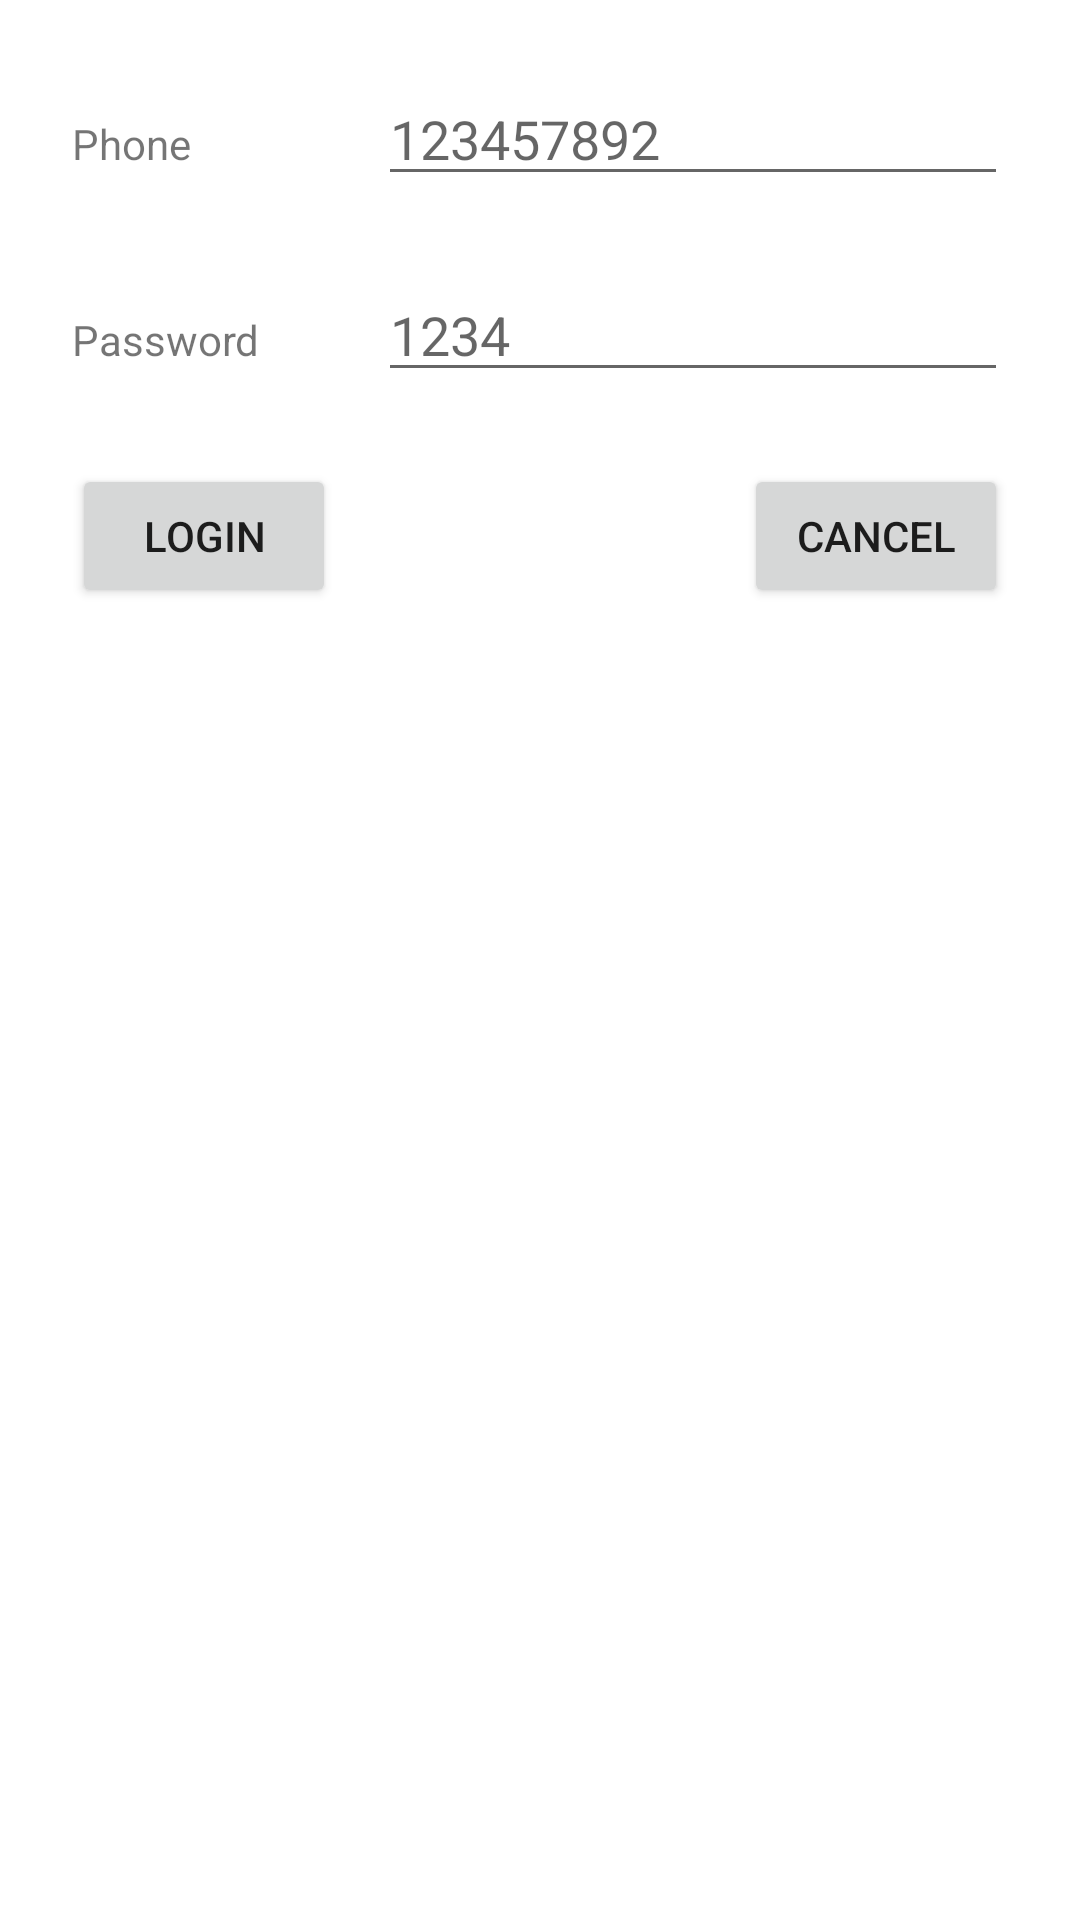

The Android layout XML behind this screen, and the referenced resources:
<!-- AndroidManifest.xml: application theme Theme.BInQ -->
<!-- res/layout/activity_existing_user.xml -->
<?xml version="1.0" encoding="utf-8"?>
<androidx.constraintlayout.widget.ConstraintLayout xmlns:android="http://schemas.android.com/apk/res/android"
    xmlns:app="http://schemas.android.com/apk/res-auto"
    xmlns:tools="http://schemas.android.com/tools"
    android:layout_width="match_parent"
    android:layout_height="match_parent"
    tools:context=".pages.login.ExistingUser">

    <include layout="@layout/content_existing_user" />

</androidx.constraintlayout.widget.ConstraintLayout>
<!-- res/layout/content_existing_user.xml (included above) -->
<?xml version="1.0" encoding="utf-8"?>
<androidx.constraintlayout.widget.ConstraintLayout xmlns:android="http://schemas.android.com/apk/res/android"
    xmlns:app="http://schemas.android.com/apk/res-auto"
    xmlns:tools="http://schemas.android.com/tools"
    android:layout_width="match_parent"
    android:layout_height="match_parent"
     >

    <androidx.constraintlayout.widget.ConstraintLayout android:id="@+id/lay_existing_user_username"
        android:layout_width="match_parent"
        android:layout_height="wrap_content"
        android:layout_marginStart="16dp"
        android:layout_marginTop="16dp"
        android:layout_marginEnd="16dp"
        android:layout_marginBottom="16dp"
        app:layout_constraintStart_toStartOf="parent"
        app:layout_constraintTop_toTopOf="parent">

        <TextView
            android:layout_width="wrap_content"
            android:layout_height="wrap_content"
            android:layout_marginStart="8dp"
            android:layout_marginTop="8dp"
            android:layout_marginEnd="8dp"
            android:layout_marginBottom="8dp"
            android:text="Phone"
            app:layout_constraintStart_toStartOf="parent"
            app:layout_constraintBottom_toBottomOf="parent"
            />

        <EditText
            android:id="@+id/edt_existing_user_name"
            android:layout_width="wrap_content"
            android:layout_height="wrap_content"
            android:ems="10"
            android:maxLength="10"
            android:layout_marginStart="8dp"
            android:layout_marginTop="8dp"
            android:layout_marginEnd="8dp"
            android:layout_marginBottom="8dp"
            android:inputType="phone"
            android:hint="123457892"
            app:layout_constraintEnd_toEndOf="parent"
            app:layout_constraintTop_toTopOf="parent"
            />
    </androidx.constraintlayout.widget.ConstraintLayout>

    <androidx.constraintlayout.widget.ConstraintLayout android:id="@+id/lay_existing_user_password"
        android:layout_width="match_parent"
        android:layout_height="wrap_content"
        android:layout_marginStart="16dp"
        android:layout_marginTop="16dp"
        android:layout_marginEnd="16dp"
        android:layout_marginBottom="16dp"
        app:layout_constraintStart_toStartOf="parent"
        app:layout_constraintTop_toBottomOf="@id/lay_existing_user_username"
        >

        <TextView

            android:layout_width="wrap_content"
            android:layout_height="wrap_content"
            android:layout_marginStart="8dp"
            android:layout_marginTop="8dp"
            android:layout_marginEnd="8dp"
            android:layout_marginBottom="8dp"
            android:text="Password"
            app:layout_constraintStart_toStartOf="parent"
            app:layout_constraintBottom_toBottomOf="parent"
            />

        <EditText
            android:id="@+id/edt_existing_user_password"
            android:layout_width="wrap_content"
            android:layout_height="wrap_content"
            android:ems="10"
            android:layout_marginStart="8dp"
            android:layout_marginTop="8dp"
            android:layout_marginEnd="8dp"
            android:layout_marginBottom="8dp"
            android:inputType="numberPassword"
            android:hint="1234"
            app:layout_constraintEnd_toEndOf="parent"
            app:layout_constraintTop_toTopOf="parent"
            />
    </androidx.constraintlayout.widget.ConstraintLayout>

    <androidx.constraintlayout.widget.ConstraintLayout
        android:layout_width="match_parent"
        android:layout_height="wrap_content"
        android:layout_marginStart="16dp"
        android:layout_marginTop="16dp"
        android:layout_marginEnd="16dp"
        android:layout_marginBottom="16dp"
        app:layout_constraintStart_toStartOf="parent"
        app:layout_constraintTop_toBottomOf="@id/lay_existing_user_password"
        >

        <Button android:id="@+id/but_existing_user_login"
            android:layout_width="wrap_content"
            android:layout_height="wrap_content"
            android:layout_marginStart="8dp"
            android:layout_marginTop="8dp"
            android:layout_marginEnd="8dp"
            android:layout_marginBottom="8dp"
            android:text="Login"
            android:gravity="center"
            app:layout_constraintStart_toStartOf="parent"
            app:layout_constraintTop_toTopOf="parent"
            />

        <Button android:id="@+id/but_existing_user_cancel"
            android:layout_width="wrap_content"
            android:layout_height="wrap_content"
            android:layout_marginStart="8dp"
            android:layout_marginTop="8dp"
            android:layout_marginEnd="8dp"
            android:layout_marginBottom="8dp"
            android:text="Cancel"

            app:layout_constraintEnd_toEndOf="parent"
            app:layout_constraintTop_toTopOf="parent"

            />

    </androidx.constraintlayout.widget.ConstraintLayout>









</androidx.constraintlayout.widget.ConstraintLayout>
<!-- resources referenced by this layout -->
<resources>
  <style name="Theme.BInQ" parent="Theme.MaterialComponents.DayNight.DarkActionBar">
          
          <item name="colorPrimary">@color/purple_500</item>
          <item name="colorPrimaryVariant">@color/purple_700</item>
          <item name="colorOnPrimary">@color/white</item>
          
          <item name="colorSecondary">@color/teal_200</item>
          <item name="colorSecondaryVariant">@color/teal_700</item>
          <item name="colorOnSecondary">@color/black</item>
          
          <item name="android:statusBarColor">?attr/colorPrimaryVariant</item>
          
      </style>
  <color name="purple_500">#FF6200EE</color>
  <color name="purple_700">#FF3700B3</color>
  <color name="white">#FFFFFFFF</color>
  <color name="teal_200">#FF03DAC5</color>
  <color name="teal_700">#FF018786</color>
  <color name="black">#FF000000</color>
</resources>
